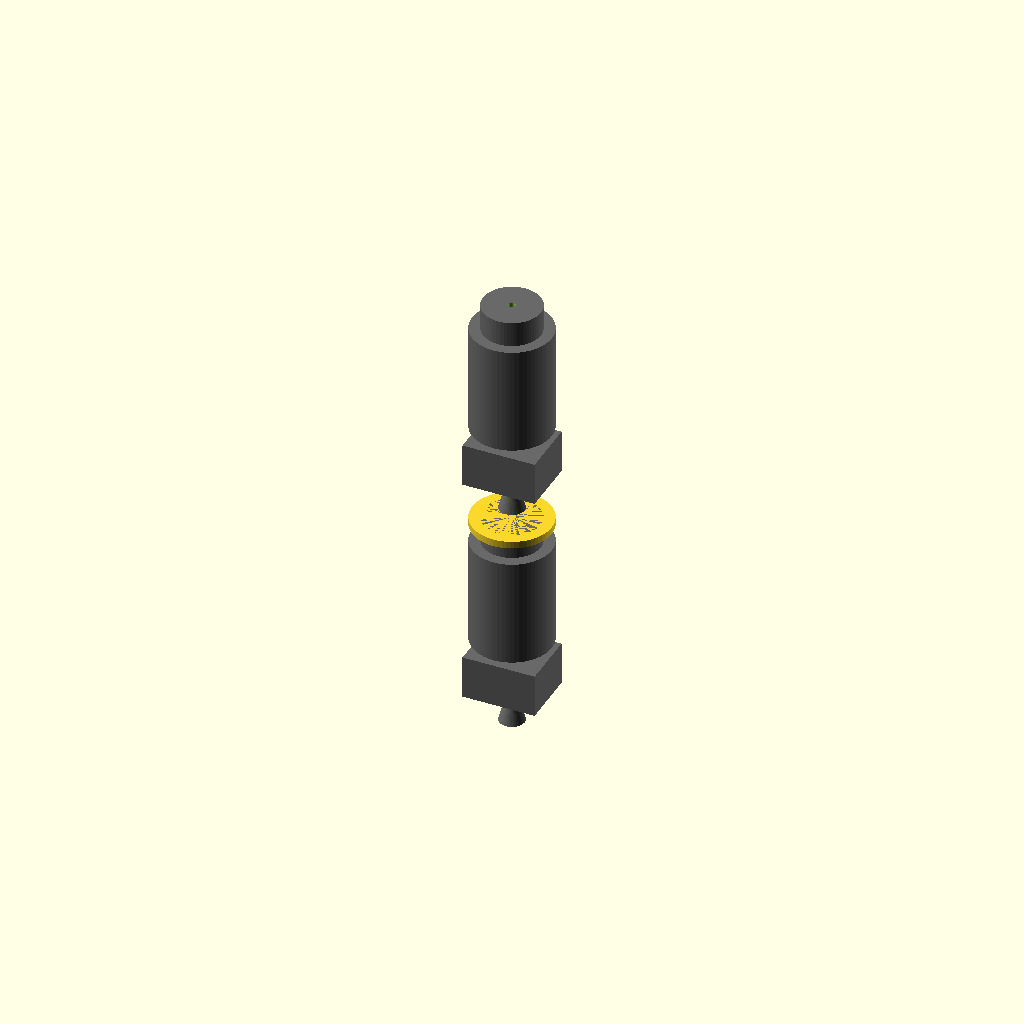
Cell 1: rendered with the file's own defaults.
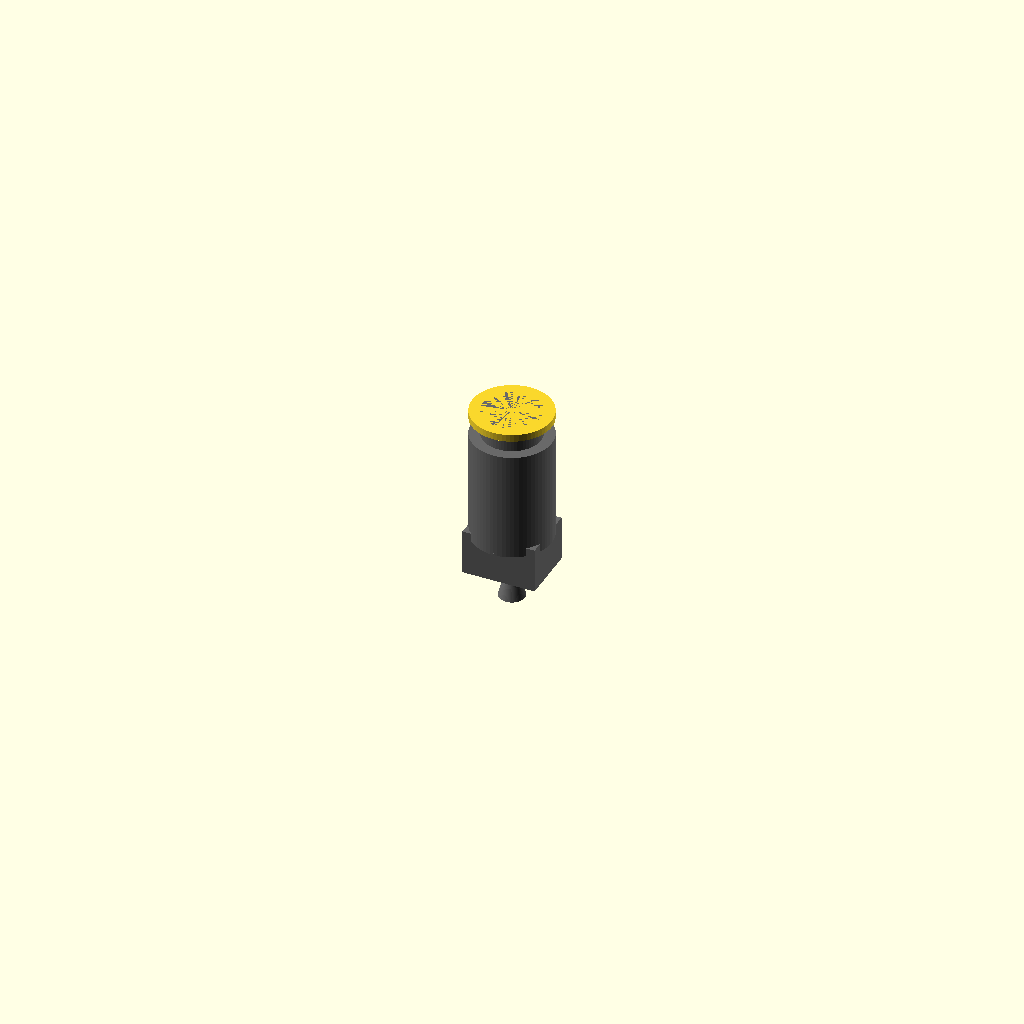
Cell 2: total_length_mm = 0.5 (everything else at default).
One fixed orthographic camera (rotation 55°, 0°, 25°; colour scheme Cornfield) for every cell.
OpenSCAD source file results/nopscadlib/ablations/no_multiview/scad/hot_end__E3D_clone.scad:
// Parameters
total_length_mm = 66; //[33:132:0.5]
barrel_diameter_mm = 6.8; //[3.4:13.6:0.1]
filament_diameter_mm = 1.75; //[1:3:0.05]
filament_bore_clearance_mm = 0.2; //[0.05:0.6:0.05]
filament_bore_diameter_mm = 1.95; //[1.6:3.2:0.05]
mount_diameter_mm = 16; //[8:32:0.5]
mount_length_mm = 8; //[4:20:0.5]
heatsink_diameter_mm = 22; //[11:44:0.5]
heatsink_length_mm = 30; //[15:70:0.5]
heater_block_size_x_mm = 20; //[10:40:0.5]
heater_block_size_y_mm = 16; //[8:32:0.5]
heater_block_size_z_mm = 12; //[6:24:0.5]
nozzle_length_mm = 10; //[5:25:0.5]
nozzle_tip_diameter_mm = 1.5; //[0.8:4:0.1]
nozzle_base_diameter_mm = 7; //[4:14:0.1]
overlap_mm = 1; //[0.5:2:0.1]

// Hot End - complete geometry (guaranteed internal connectivity)
module hot_end() {

  // Derived lengths so the stack exactly spans total_length_mm
  // Order (top -> bottom): mount, heatsink, barrel, heater block, nozzle
  barrel_length_mm =
    total_length_mm
    - mount_length_mm
    - heatsink_length_mm
    - heater_block_size_z_mm
    - nozzle_length_mm;

  // Guard against negative barrel length (keeps model valid)
  barrel_h = max(0.1, barrel_length_mm);

  // Build from a single reference: top face at +total_length/2
  z_top = total_length_mm/2;

  // Place each part by its center, ensuring overlap at each interface:
  // next_center = prev_center - (prev_h/2 + next_h/2 - overlap)
  z_mount_c    = z_top - mount_length_mm/2;
  z_heatsink_c = z_mount_c  - (mount_length_mm/2 + heatsink_length_mm/2 - overlap_mm);
  z_barrel_c   = z_heatsink_c - (heatsink_length_mm/2 + barrel_h/2 - overlap_mm);
  z_block_c    = z_barrel_c - (barrel_h/2 + heater_block_size_z_mm/2 - overlap_mm);
  z_nozzle_c   = z_block_c  - (heater_block_size_z_mm/2 + nozzle_length_mm/2 - overlap_mm);

  difference() {
    union() {
      color("DimGray") {
        // Mounting Interface
        translate([0, 0, z_mount_c])
          cylinder(r=mount_diameter_mm/2, h=mount_length_mm, center=true, $fn=64);

        // Heatsink Section (overlaps into mount and barrel)
        translate([0, 0, z_heatsink_c])
          cylinder(r=heatsink_diameter_mm/2, h=heatsink_length_mm, center=true, $fn=64);

        // Barrel Section (overlaps into heatsink and heater block)
        translate([0, 0, z_barrel_c])
          cylinder(r=barrel_diameter_mm/2, h=barrel_h, center=true, $fn=64);

        // Heater Block Section (overlaps into barrel and nozzle)
        translate([0, 0, z_block_c])
          cube([heater_block_size_x_mm, heater_block_size_y_mm, heater_block_size_z_mm], center=true);

        // Nozzle Section (overlaps into heater block)
        translate([0, 0, z_nozzle_c])
          cylinder(r1=nozzle_base_diameter_mm/2, r2=nozzle_tip_diameter_mm/2,
                   h=nozzle_length_mm, center=true, $fn=64);
      }
    }

    // Filament Bore (subtracted so it doesn't create floating geometry)
    translate([0, 0, 0])
      cylinder(r=filament_bore_diameter_mm/2,
               h=total_length_mm + 4*overlap_mm, center=true, $fn=64);
  }
}

// E3D Hot End Assembly - complete geometry
module e3d_hot_end_assembly() { hot_end(); }

// Jhead Hot End Assembly - complete geometry
module jhead_hot_end_assembly() { hot_end(); }

// Assembly: FIXED so both hot-ends are physically connected (no gap)
// Adds a small connector that overlaps both central-facing ends by overlap_mm.
module assembly() {
  // Central connector thickness along Z (must be >= 2*overlap to overlap both sides)
  connector_h = 2*overlap_mm;

  // Connector radius: at least as large as the largest "central-facing" radius
  // (mount is the largest cylinder in this model)
  connector_r = max(mount_diameter_mm, heatsink_diameter_mm)/2;

  union() {
    // Upper hot-end (centered at Z=0)
    e3d_hot_end_assembly();

    // Lower hot-end: place so its top face overlaps the upper's bottom face by overlap_mm
    // Upper bottom face is at -total_length/2
    // Lower top face should be at (-total_length/2 + overlap_mm)
    // => lower center = (-total_length/2 + overlap_mm) - total_length/2 = -total_length + overlap_mm
    translate([0, 0, -total_length_mm + overlap_mm])
      jhead_hot_end_assembly();

    // Physical connector bridging the two central-facing ends (guaranteed overlap)
    // Spans from z = (-total_length/2 - overlap) to z = (-total_length/2 + overlap)
    translate([0, 0, -total_length_mm/2])
      cylinder(r=connector_r, h=connector_h, center=true, $fn=64);
  }
}

assembly();
Parameter table extracted from the source (name, type, default, range or options):
total_length_mm: number, default 66, range 0.5 to 33, step 132
barrel_diameter_mm: number, default 6.8, range 0.1 to 3.4, step 13.6
filament_diameter_mm: number, default 1.75, range 0.05 to 1, step 3
filament_bore_clearance_mm: number, default 0.2, range 0.05 to 0.05, step 0.6
filament_bore_diameter_mm: number, default 1.95, range 0.05 to 1.6, step 3.2
mount_diameter_mm: number, default 16, range 0.5 to 8, step 32
mount_length_mm: number, default 8, range 0.5 to 4, step 20
heatsink_diameter_mm: number, default 22, range 0.5 to 11, step 44
heatsink_length_mm: number, default 30, range 0.5 to 15, step 70
heater_block_size_x_mm: number, default 20, range 0.5 to 10, step 40
heater_block_size_y_mm: number, default 16, range 0.5 to 8, step 32
heater_block_size_z_mm: number, default 12, range 0.5 to 6, step 24
nozzle_length_mm: number, default 10, range 0.5 to 5, step 25
nozzle_tip_diameter_mm: number, default 1.5, range 0.1 to 0.8, step 4
nozzle_base_diameter_mm: number, default 7, range 0.1 to 4, step 14
overlap_mm: number, default 1, range 0.1 to 0.5, step 2
